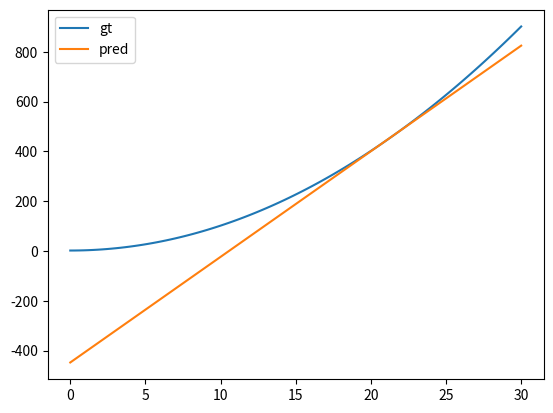

Source code (Python):
import numpy as np
import matplotlib.pyplot as plt
"""
implementation of Locally weighted linear regression in http://cs229.stanford.edu/notes/cs229-notes1.pdf
"""
class LocallyWeightedLinearRegression:
    def __init__(self,tau):
        self.tau=tau
        self.w=None

    def fit_predict(self,X,y,checkpoint_x):
        m = X.shape[0]
        self.n_features = X.shape[1]
        extra = np.ones((m,))
        X = np.c_[X, extra]
        checkpoint_x=np.r_[checkpoint_x,1]
        self.X=X
        self.y=y
        self.checkpoint_x=checkpoint_x
        weight=np.zeros((m,))
        for i in range(m):
            weight[i]=np.exp(-(X[i]-checkpoint_x).dot((X[i]-checkpoint_x).T)/(2*self.tau**2))
        weight_matrix=np.diag(weight)
        self.w=np.linalg.inv(X.T.dot(weight_matrix).dot(X)).dot(X.T).dot(weight_matrix).dot(y)
        return X.dot(self.w)


if __name__=='__main__':
    X=np.linspace(0,30,100)
    y=X**2+2
    X=X.reshape(-1,1)
    lr=LocallyWeightedLinearRegression(tau=0.5)
    y_pred=lr.fit_predict(X,y,X[70])
    plt.plot(X,y,label='gt')
    plt.plot(X,y_pred,label='pred')
    plt.legend()
    plt.show()

